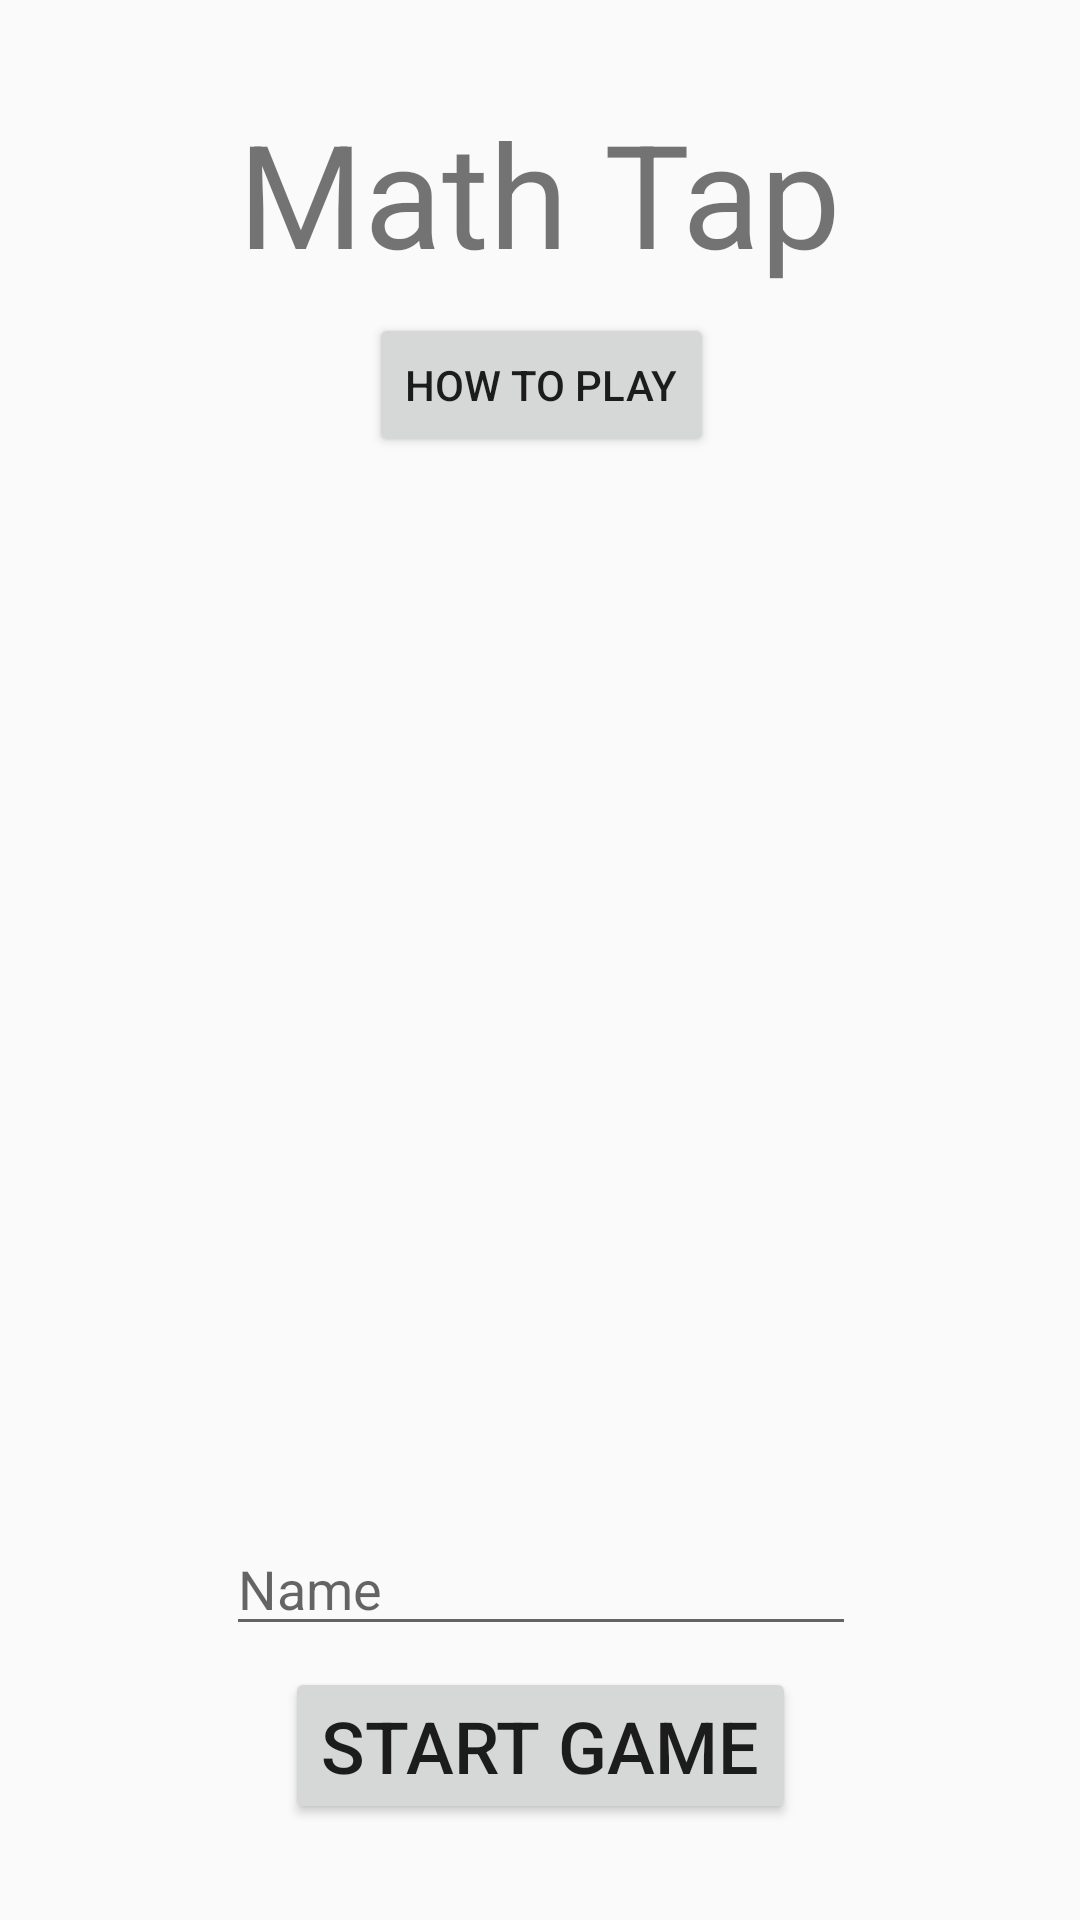

Here is an Android app screen rendered from its layout file. Give the layout XML and the strings, colors and styles it references.
<!-- AndroidManifest.xml: application theme AppTheme -->
<!-- res/layout/activity_main.xml -->
<?xml version="1.0" encoding="utf-8"?>
<android.support.constraint.ConstraintLayout
    xmlns:android="http://schemas.android.com/apk/res/android"
    xmlns:app="http://schemas.android.com/apk/res-auto"
    xmlns:tools="http://schemas.android.com/tools"
    android:layout_width="match_parent"
    android:layout_height="match_parent"
    android:paddingBottom="32dp"
    android:paddingLeft="24dp"
    android:paddingRight="24dp"
    android:paddingTop="32dp"
    tools:context="com.example.mathtap.GameActivity">

    <Button
        android:id="@+id/playButtonView"
        android:layout_width="wrap_content"
        android:layout_height="wrap_content"
        android:layout_marginBottom="0dp"
        android:layout_marginLeft="0dp"
        android:layout_marginRight="0dp"
        android:text="Start Game"
        android:textSize="24sp"
        app:layout_constraintBottom_toBottomOf="parent"
        app:layout_constraintLeft_toLeftOf="parent"
        app:layout_constraintRight_toRightOf="parent"/>

    <TextView
        android:id="@+id/mainTitleView"
        android:layout_width="wrap_content"
        android:layout_height="wrap_content"
        android:layout_marginLeft="0dp"
        android:layout_marginRight="0dp"
        android:layout_marginTop="0dp"
        android:text="Math Tap"
        android:textSize="48sp"
        app:layout_constraintLeft_toLeftOf="parent"
        app:layout_constraintRight_toRightOf="parent"
        app:layout_constraintTop_toTopOf="parent"/>

    <EditText
        android:id="@+id/nameView"
        android:layout_width="wrap_content"
        android:layout_height="wrap_content"
        android:layout_marginBottom="7dp"
        android:layout_marginLeft="0dp"
        android:layout_marginRight="0dp"
        android:ems="10"
        android:hint="Name"
        android:inputType="textPersonName"
        app:layout_constraintBottom_toTopOf="@+id/playButtonView"
        app:layout_constraintHorizontal_bias="0.502"
        app:layout_constraintLeft_toLeftOf="parent"
        app:layout_constraintRight_toRightOf="parent"
        />

    <Button
        android:id="@+id/howToPlayView"
        android:layout_width="wrap_content"
        android:layout_height="wrap_content"
        android:layout_marginLeft="8dp"
        android:layout_marginRight="8dp"
        android:text="How to play"
        app:layout_constraintLeft_toLeftOf="parent"
        app:layout_constraintRight_toRightOf="parent"
        android:layout_marginTop="8dp"
        app:layout_constraintTop_toBottomOf="@+id/mainTitleView"
        app:layout_constraintHorizontal_bias="0.502"/>
</android.support.constraint.ConstraintLayout>
<!-- resources referenced by this layout -->
<resources>
  <style name="AppTheme" parent="Theme.AppCompat.Light.NoActionBar">
          
          <item name="colorPrimary">@color/colorPrimary</item>
          <item name="colorPrimaryDark">@color/colorPrimaryDark</item>
          <item name="colorAccent">@color/colorAccent</item>
      </style>
  <color name="colorPrimary">#3f51b5</color>
  <color name="colorPrimaryDark">#303F9F</color>
  <color name="colorAccent">#FF4081</color>
</resources>
